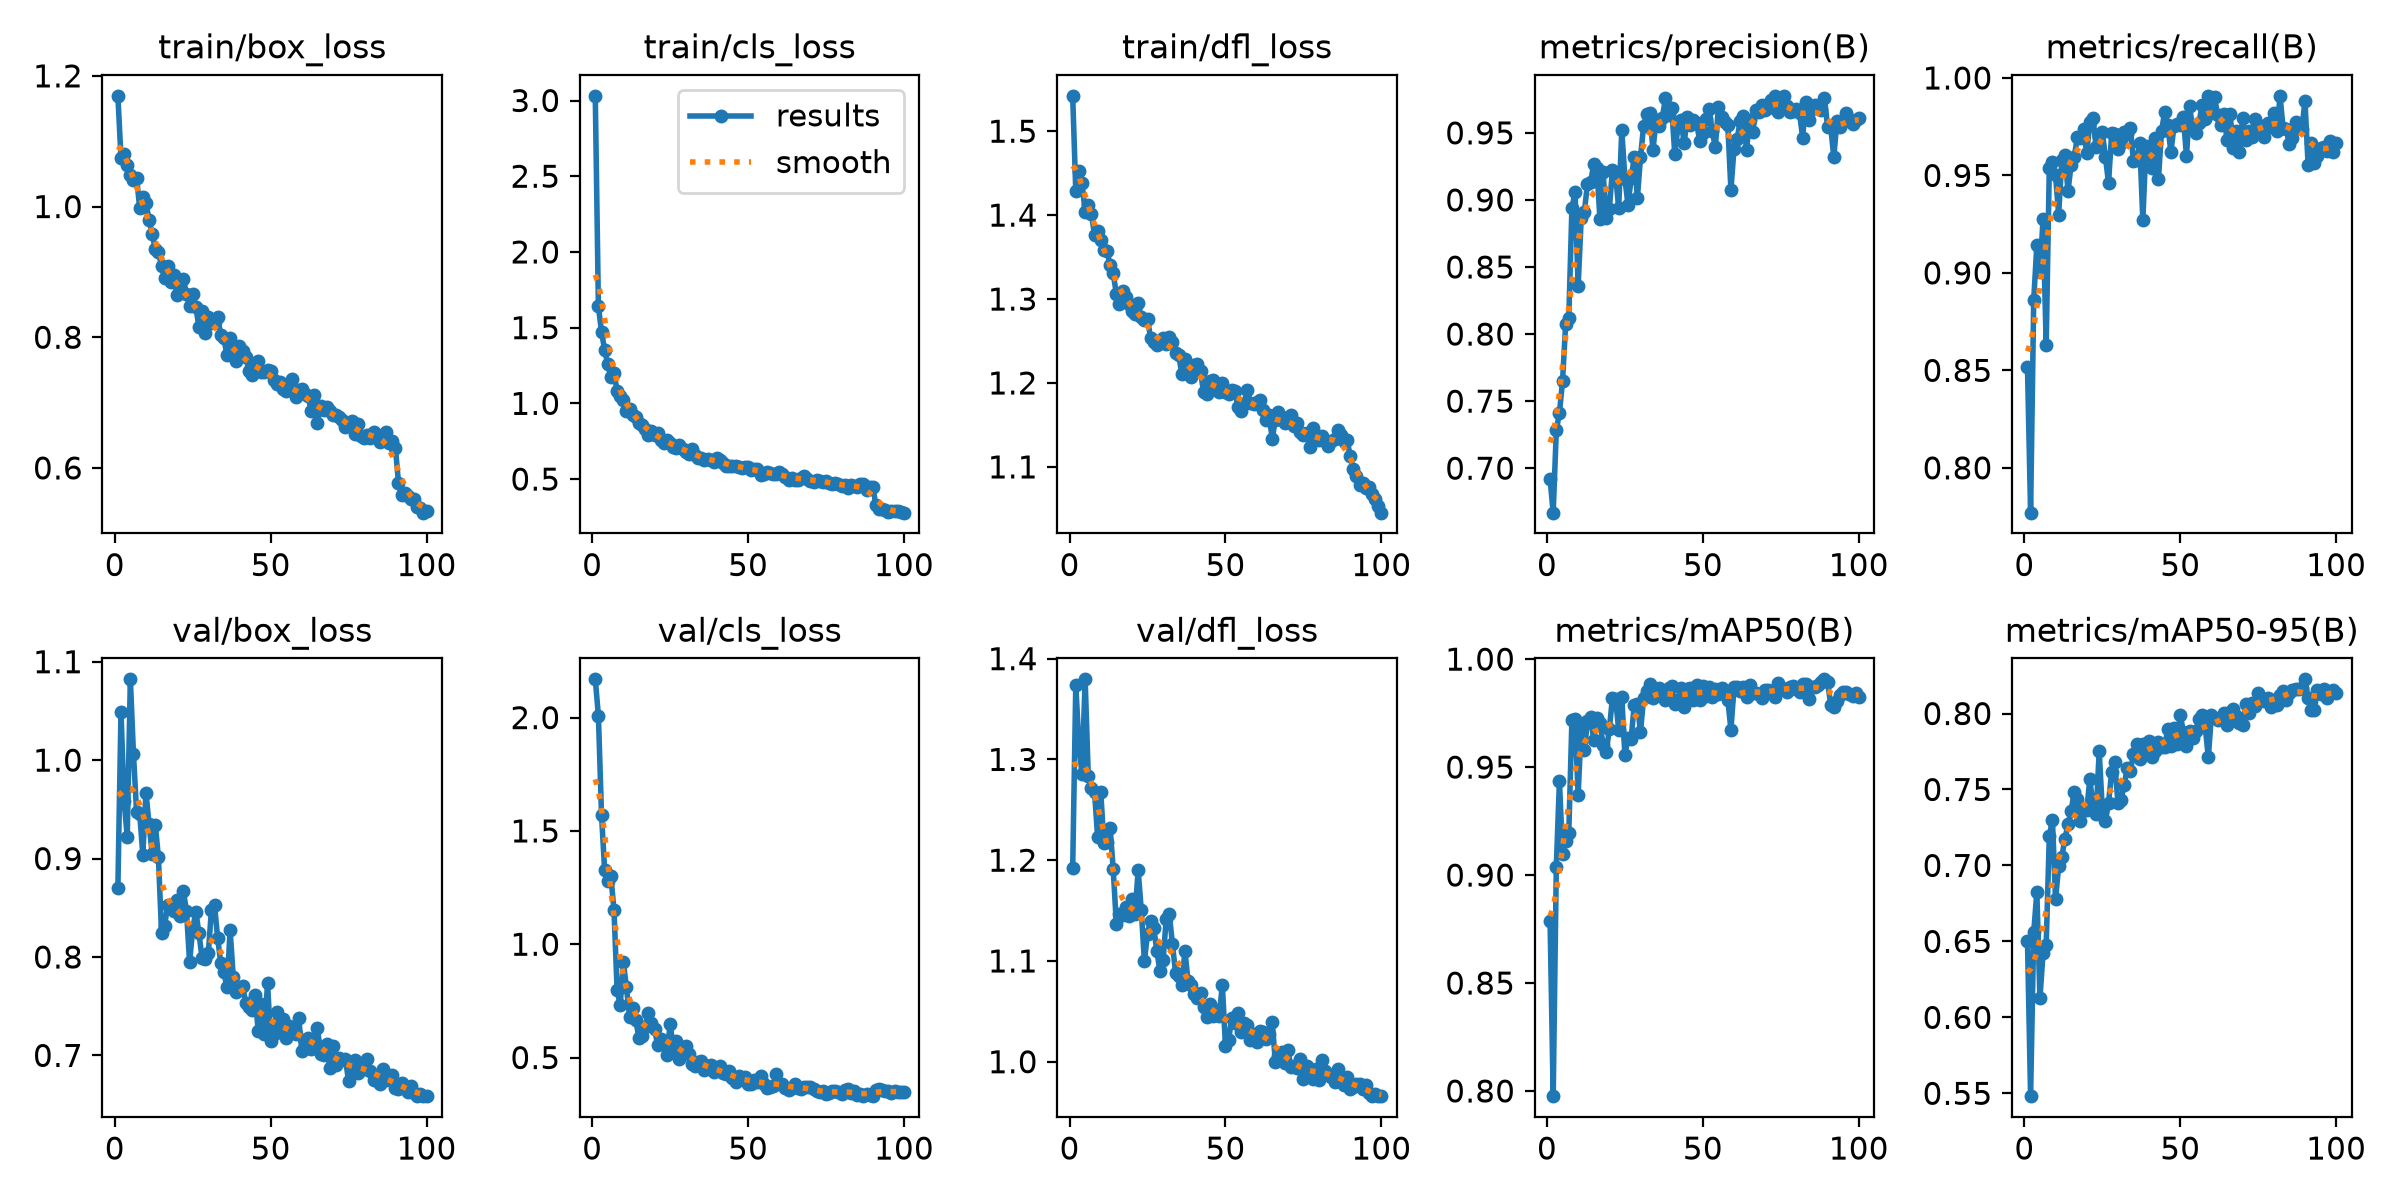

Source data for this figure (header and first rows):
epoch, time, train/box_loss, train/cls_loss, train/dfl_loss, metrics/precision(B), metrics/recall(B), metrics/mAP50(B), metrics/mAP50-95(B), val/box_loss, val/cls_loss, val/dfl_loss, lr/pg0, lr/pg1, lr/pg2
1, 51.24, 1.169, 3.031, 1.542, 0.6917, 0.8517, 0.8789, 0.6501, 0.8699, 2.169, 1.192, 0.0001664, 0.0001664, 0.0001664
2, 101.9, 1.074, 1.642, 1.428, 0.6668, 0.777, 0.7976, 0.5481, 1.049, 2.009, 1.374, 0.0003298, 0.0003298, 0.0003298
3, 158.4, 1.081, 1.471, 1.452, 0.7283, 0.886, 0.9039, 0.6559, 0.9583, 1.572, 1.314, 0.0004898, 0.0004898, 0.0004898
4, 217.7, 1.063, 1.355, 1.438, 0.7411, 0.9142, 0.9436, 0.6823, 0.9222, 1.327, 1.285, 0.0004852, 0.0004852, 0.0004852
5, 280.5, 1.048, 1.257, 1.403, 0.7651, 0.9004, 0.9098, 0.6127, 1.082, 1.28, 1.379, 0.0004802, 0.0004802, 0.0004802
6, 340.1, 1.04, 1.175, 1.413, 0.8077, 0.9278, 0.9157, 0.6422, 1.006, 1.299, 1.283, 0.0004752, 0.0004752, 0.0004752
7, 404.6, 1.044, 1.2, 1.402, 0.8118, 0.8629, 0.9195, 0.6477, 0.9473, 1.152, 1.272, 0.0004703, 0.0004703, 0.0004703
8, 591.4, 0.9977, 1.084, 1.377, 0.8938, 0.9538, 0.9717, 0.7191, 0.9456, 0.7977, 1.268, 0.0004654, 0.0004654, 0.0004654
9, 788.1, 1.014, 1.051, 1.381, 0.9057, 0.9567, 0.9721, 0.7302, 0.904, 0.7313, 1.223, 0.0004604, 0.0004604, 0.0004604
10, 982.7, 1.006, 1.021, 1.371, 0.8359, 0.95, 0.937, 0.6777, 0.967, 0.9213, 1.268, 0.0004554, 0.0004554, 0.0004554
11, 1177, 0.9798, 0.9481, 1.359, 0.8868, 0.9299, 0.9692, 0.6994, 0.9349, 0.8093, 1.218, 0.0004505, 0.0004505, 0.0004505
12, 1372, 0.9578, 0.9634, 1.357, 0.8911, 0.9577, 0.9577, 0.7054, 0.905, 0.6804, 1.218, 0.0004456, 0.0004456, 0.0004456
13, 1565, 0.9348, 0.9264, 1.341, 0.9122, 0.9605, 0.9714, 0.7174, 0.9344, 0.7168, 1.232, 0.0004406, 0.0004406, 0.0004406
14, 1760, 0.9311, 0.9076, 1.331, 0.913, 0.9419, 0.9731, 0.727, 0.9014, 0.6635, 1.191, 0.0004356, 0.0004356, 0.0004356
15, 1954, 0.9087, 0.8695, 1.306, 0.9269, 0.9555, 0.9627, 0.7358, 0.8248, 0.5866, 1.137, 0.0004307, 0.0004307, 0.0004307
16, 2148, 0.891, 0.8546, 1.294, 0.9236, 0.9597, 0.9728, 0.7486, 0.8319, 0.5955, 1.146, 0.0004258, 0.0004258, 0.0004258
17, 2343, 0.9094, 0.8293, 1.309, 0.8856, 0.9695, 0.9703, 0.7437, 0.8533, 0.6351, 1.145, 0.0004208, 0.0004208, 0.0004208
18, 2537, 0.884, 0.7916, 1.303, 0.9205, 0.9691, 0.9605, 0.729, 0.853, 0.6956, 1.154, 0.0004158, 0.0004158, 0.0004158
19, 2732, 0.8957, 0.8196, 1.294, 0.8868, 0.9738, 0.9569, 0.7368, 0.8471, 0.6537, 1.145, 0.0004109, 0.0004109, 0.0004109
20, 2928, 0.8646, 0.7935, 1.285, 0.8931, 0.9613, 0.9675, 0.7364, 0.858, 0.6274, 1.162, 0.0004059, 0.0004059, 0.0004059
21, 3122, 0.874, 0.8027, 1.282, 0.9224, 0.9775, 0.982, 0.7567, 0.8413, 0.5553, 1.147, 0.000401, 0.000401, 0.000401
22, 3316, 0.8894, 0.7553, 1.295, 0.9191, 0.9794, 0.9816, 0.7395, 0.8669, 0.5813, 1.19, 0.0003961, 0.0003961, 0.0003961
23, 3510, 0.866, 0.7399, 1.278, 0.8936, 0.9648, 0.9673, 0.7335, 0.8468, 0.5648, 1.151, 0.0003911, 0.0003911, 0.0003911
24, 3705, 0.8474, 0.7601, 1.275, 0.952, 0.9704, 0.9825, 0.7751, 0.7947, 0.5123, 1.1, 0.0003861, 0.0003861, 0.0003861
25, 3899, 0.8657, 0.737, 1.277, 0.9159, 0.9723, 0.9555, 0.737, 0.8287, 0.6497, 1.127, 0.0003812, 0.0003812, 0.0003812
26, 4092, 0.8465, 0.7144, 1.253, 0.896, 0.9594, 0.9634, 0.7291, 0.8461, 0.5426, 1.14, 0.0003763, 0.0003763, 0.0003763
27, 4287, 0.8157, 0.7023, 1.249, 0.9161, 0.9461, 0.9632, 0.7412, 0.8241, 0.5729, 1.133, 0.0003713, 0.0003713, 0.0003713
28, 4481, 0.8407, 0.723, 1.246, 0.9318, 0.9716, 0.9788, 0.7614, 0.7989, 0.4949, 1.11, 0.0003663, 0.0003663, 0.0003663
29, 4676, 0.806, 0.7009, 1.247, 0.9016, 0.9713, 0.9792, 0.7678, 0.7982, 0.5313, 1.09, 0.0003614, 0.0003614, 0.0003614
30, 4871, 0.8305, 0.6785, 1.253, 0.9317, 0.9637, 0.9663, 0.7413, 0.8037, 0.5492, 1.101, 0.0003565, 0.0003565, 0.0003565
31, 5066, 0.8215, 0.6686, 1.247, 0.9553, 0.9665, 0.9819, 0.7432, 0.8474, 0.5142, 1.142, 0.0003515, 0.0003515, 0.0003515
32, 5261, 0.8228, 0.6967, 1.255, 0.9641, 0.9722, 0.9851, 0.7527, 0.8526, 0.4699, 1.146, 0.0003465, 0.0003465, 0.0003465
33, 5456, 0.8317, 0.6595, 1.249, 0.9647, 0.9713, 0.9885, 0.7642, 0.8192, 0.4632, 1.117, 0.0003416, 0.0003416, 0.0003416
34, 5650, 0.8027, 0.6392, 1.235, 0.937, 0.9744, 0.982, 0.7624, 0.7939, 0.4819, 1.088, 0.0003367, 0.0003367, 0.0003367
35, 5844, 0.7981, 0.6404, 1.234, 0.9599, 0.9573, 0.9834, 0.7731, 0.7846, 0.4864, 1.086, 0.0003317, 0.0003317, 0.0003317
36, 6040, 0.7722, 0.6251, 1.21, 0.9554, 0.9577, 0.9868, 0.7798, 0.7691, 0.4447, 1.076, 0.0003268, 0.0003268, 0.0003268
37, 6234, 0.7982, 0.633, 1.228, 0.9612, 0.9665, 0.9843, 0.7698, 0.8272, 0.4618, 1.11, 0.0003218, 0.0003218, 0.0003218
38, 6429, 0.7743, 0.6242, 1.219, 0.976, 0.9271, 0.9811, 0.7803, 0.7801, 0.4649, 1.08, 0.0003168, 0.0003168, 0.0003168
39, 6623, 0.7644, 0.6136, 1.207, 0.9633, 0.9651, 0.9865, 0.7764, 0.7642, 0.4355, 1.076, 0.0003119, 0.0003119, 0.0003119
40, 6817, 0.7861, 0.6412, 1.221, 0.9688, 0.9618, 0.9876, 0.7822, 0.7664, 0.4453, 1.067, 0.000307, 0.000307, 0.000307
41, 7015, 0.7797, 0.6258, 1.223, 0.9339, 0.9537, 0.9793, 0.7711, 0.7701, 0.4623, 1.064, 0.000302, 0.000302, 0.000302
42, 7209, 0.7703, 0.6092, 1.214, 0.9545, 0.9691, 0.9813, 0.7751, 0.7534, 0.4332, 1.068, 0.000297, 0.000297, 0.000297
43, 7403, 0.749, 0.587, 1.189, 0.96, 0.948, 0.9868, 0.7811, 0.7493, 0.4268, 1.054, 0.0002921, 0.0002921, 0.0002921
44, 7597, 0.7419, 0.5852, 1.187, 0.9423, 0.9728, 0.978, 0.7778, 0.7464, 0.4422, 1.045, 0.0002872, 0.0002872, 0.0002872
45, 7791, 0.7594, 0.5863, 1.202, 0.9617, 0.9826, 0.9863, 0.7782, 0.7619, 0.4113, 1.057, 0.0002822, 0.0002822, 0.0002822
46, 7985, 0.7632, 0.5843, 1.203, 0.9559, 0.9756, 0.9868, 0.7899, 0.7248, 0.3907, 1.046, 0.0002772, 0.0002772, 0.0002772
47, 8180, 0.7475, 0.5783, 1.197, 0.9598, 0.9619, 0.9809, 0.7786, 0.752, 0.4185, 1.051, 0.0002723, 0.0002723, 0.0002723
48, 8373, 0.7461, 0.5755, 1.19, 0.9576, 0.9753, 0.9881, 0.7904, 0.7218, 0.4062, 1.045, 0.0002674, 0.0002674, 0.0002674
49, 8569, 0.75, 0.5813, 1.2, 0.9437, 0.9762, 0.9811, 0.7798, 0.7735, 0.4144, 1.076, 0.0002624, 0.0002624, 0.0002624
50, 8763, 0.7488, 0.5806, 1.19, 0.9502, 0.976, 0.9877, 0.7992, 0.7149, 0.384, 1.016, 0.0002574, 0.0002574, 0.0002574
51, 8958, 0.7348, 0.5587, 1.186, 0.9606, 0.9799, 0.983, 0.7878, 0.7215, 0.3827, 1.021, 0.0002525, 0.0002525, 0.0002525
52, 9151, 0.7282, 0.5677, 1.192, 0.9679, 0.9599, 0.987, 0.7788, 0.7442, 0.4026, 1.043, 0.0002476, 0.0002476, 0.0002476
53, 9346, 0.7321, 0.5641, 1.191, 0.9511, 0.9854, 0.9824, 0.7888, 0.7233, 0.3923, 1.039, 0.0002426, 0.0002426, 0.0002426
54, 9541, 0.721, 0.5295, 1.172, 0.9395, 0.9736, 0.9862, 0.7839, 0.7369, 0.4187, 1.048, 0.0002377, 0.0002377, 0.0002377
55, 9736, 0.7177, 0.5327, 1.167, 0.9692, 0.9717, 0.9836, 0.7884, 0.7181, 0.3821, 1.029, 0.0002327, 0.0002327, 0.0002327
56, 9931, 0.7226, 0.548, 1.176, 0.9616, 0.9768, 0.9869, 0.7964, 0.7295, 0.3643, 1.039, 0.0002278, 0.0002278, 0.0002278
57, 10125, 0.7364, 0.5422, 1.192, 0.9581, 0.9863, 0.985, 0.799, 0.7237, 0.3709, 1.037, 0.0002228, 0.0002228, 0.0002228
58, 10320, 0.7082, 0.535, 1.177, 0.9562, 0.979, 0.9813, 0.7913, 0.722, 0.3746, 1.022, 0.0002179, 0.0002179, 0.0002179
59, 10514, 0.7195, 0.5344, 1.175, 0.9076, 0.9908, 0.9673, 0.7712, 0.738, 0.4262, 1.028, 0.0002129, 0.0002129, 0.0002129
60, 10709, 0.7206, 0.5497, 1.177, 0.9381, 0.9819, 0.987, 0.7988, 0.704, 0.3812, 1.02, 0.000208, 0.000208, 0.000208
... 40 more rows
